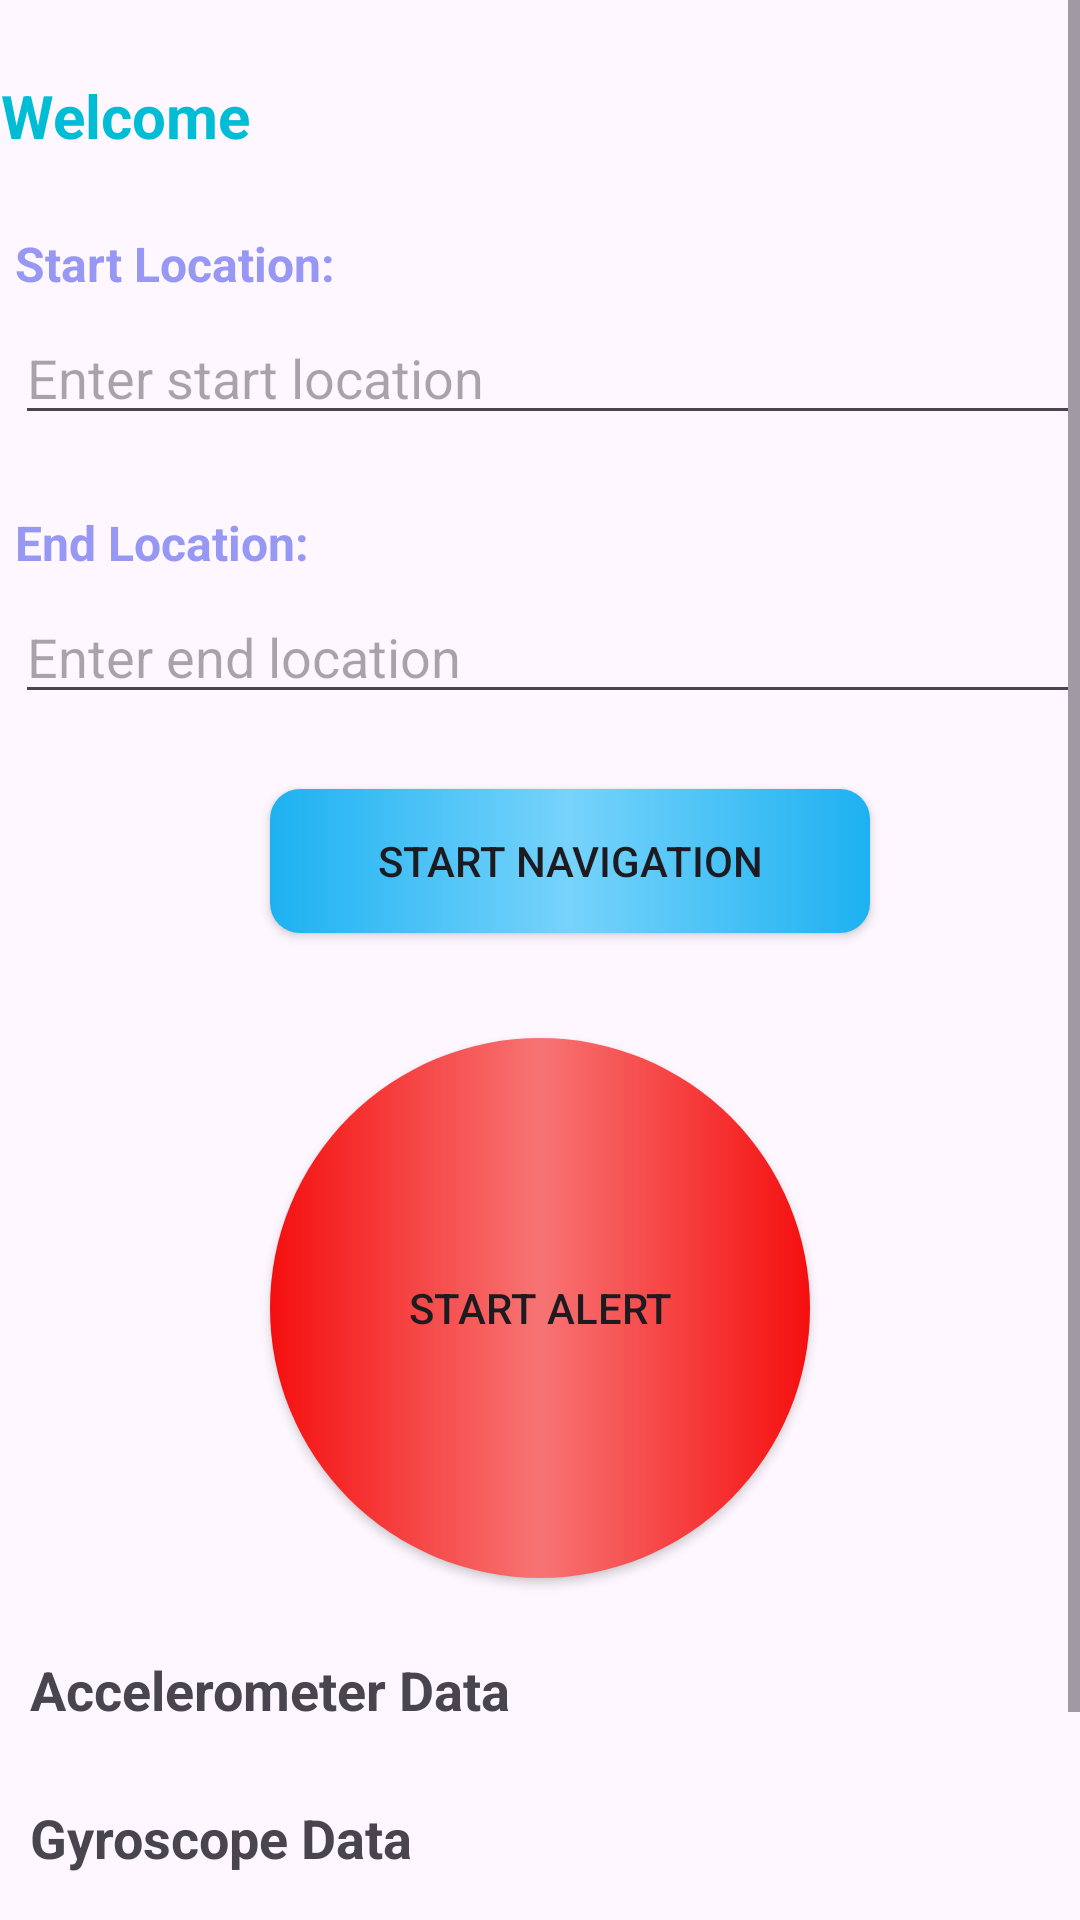

Here is an Android app screen rendered from its layout file. Give the layout XML and the strings, colors and styles it references.
<!-- AndroidManifest.xml: activity theme Theme.Material3.Light.NoActionBar -->
<!-- res/layout/activity_main.xml -->
<?xml version="1.0" encoding="utf-8"?>
<ScrollView xmlns:android="http://schemas.android.com/apk/res/android"
    xmlns:app="http://schemas.android.com/apk/res-auto"
    xmlns:tools="http://schemas.android.com/tools"
    android:layout_width="match_parent"
    android:layout_height="match_parent"
    tools:context=".MainActivity" >
<LinearLayout
    android:layout_width="match_parent"
    android:layout_height="wrap_content"
    android:orientation="vertical">

    <TextView
        android:id="@+id/user_details"
        android:layout_width="wrap_content"
        android:layout_height="wrap_content"
        android:text="Welcome"
        android:textColor="@color/purple_500"
        android:textSize="20sp"
        android:textStyle="bold"
        android:layout_marginTop="25dp"
        android:gravity = "center_horizontal"/>

    <TextView
        android:id="@+id/start_location_label"
        android:layout_width="wrap_content"
        android:layout_height="wrap_content"
        android:text="Start Location:"
        android:textColor="@color/purple_200"
        android:textSize="16sp"
        android:textStyle="bold"
        android:layout_marginTop="25dp"
        android:layout_marginLeft="5dp"/>

    <EditText
        android:id="@+id/start_location"
        android:layout_width="match_parent"
        android:layout_height="wrap_content"
        android:layout_marginTop="5dp"
        android:hint="Enter start location"
        android:inputType="text"
        android:layout_marginLeft="5dp"/>

    <TextView
        android:id="@+id/end_location_label"
        android:layout_width="wrap_content"
        android:layout_height="wrap_content"
        android:layout_marginTop="25dp"
        android:textColor="@color/purple_200"
        android:text="End Location:"
        android:textSize="16sp"
        android:textStyle="bold"
        android:layout_marginLeft="5dp"/>

    <EditText
        android:id="@+id/end_location"
        android:layout_width="match_parent"
        android:layout_height="wrap_content"
        android:layout_marginTop="5dp"
        android:hint="Enter end location"
        android:inputType="text"
        android:layout_marginLeft="5dp"/>

    <androidx.appcompat.widget.AppCompatButton
        android:id="@+id/start_navigation"
        android:layout_width="200dp"
        android:layout_height="wrap_content"
        android:layout_centerHorizontal="true"
        android:layout_marginTop="25dp"
        android:layout_marginLeft="90dp"
        android:background="@drawable/style"
        android:text="Start Navigation" />


    <androidx.appcompat.widget.AppCompatButton
        android:id="@+id/save_emergency_phone_number"
        android:layout_width="180dp"
        android:layout_height="180dp"
        android:gravity="center"
        android:layout_marginTop="35dp"
        android:layout_marginLeft="90dp"
        android:text="Start Alert"
        android:background="@drawable/round" />

    <TextView
        android:id="@+id/accelerometerTextView"
        android:layout_width="180dp"
        android:layout_height="wrap_content"
        android:layout_marginTop="25dp"
        android:layout_marginLeft="10dp"
        android:text="Accelerometer Data"
        android:textSize="18sp"
        android:textStyle="bold" />

    <TextView
        android:id="@+id/gyroscopeTextView"
        android:layout_width="172dp"
        android:layout_height="wrap_content"
        android:layout_marginLeft="10dp"
        android:layout_marginTop="25dp"
        android:text="Gyroscope Data"
        android:textSize="18sp"
        android:textStyle="bold" />

    <androidx.appcompat.widget.AppCompatButton
        android:text="Logout"
        android:id="@+id/logout"
        android:layout_width="wrap_content"
        android:layout_height="wrap_content"
        android:layout_marginLeft="250dp"
        android:background="@drawable/logout"
        android:layout_marginTop="30dp"
        android:layout_marginBottom="15dp"/>

</LinearLayout>

</ScrollView>








<!-- resources referenced by this layout -->
<resources>
  <color name="purple_200">#9797F4</color>
  <color name="purple_500">#00BCD4</color>
  <!-- drawable logout (drawable) -->
  <?xml version="1.0" encoding="utf-8"?>
  <shape android:shape="rectangle" xmlns:android="http://schemas.android.com/apk/res/android">
      <gradient
          android:startColor = "#D026ED"
          android:centerColor = "#DF76F1"
          android:endColor = "#D026ED"/>
  
      <corners android:radius="100dp"/>
  </shape>
  <!-- drawable round (drawable) -->
  <?xml version="1.0" encoding="utf-8"?>
  <shape android:shape="oval" xmlns:android="http://schemas.android.com/apk/res/android">
      <gradient
          android:startColor = "#F50F0F"
          android:centerColor = "#F77474"
          android:endColor = "#F50F0F"/>
  
      <corners android:radius="0dp"/>
  </shape>
  <!-- drawable style (drawable) -->
  <?xml version="1.0" encoding="utf-8"?>
  <shape android:shape="rectangle" xmlns:android="http://schemas.android.com/apk/res/android">
      <gradient
          android:startColor = "#1DB1F1"
          android:centerColor = "#77D3FB"
          android:endColor = "#1DB1F1"/>
  
      <corners android:radius="10dp"/>
  </shape>
  <string name="logout">Logout</string>
</resources>
